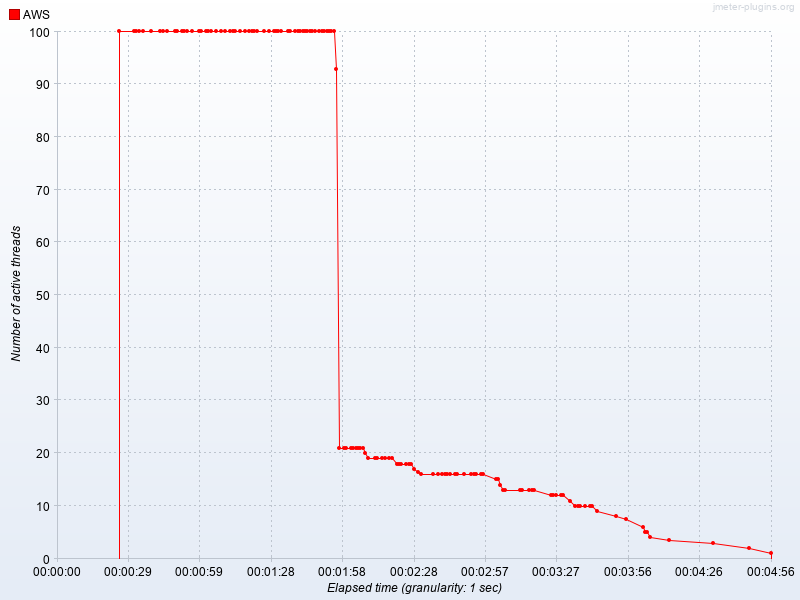

Data behind this chart, as committed beside it:
Elapsed time, AWS
22:37:01.0, 100.0
22:37:07.0, 100.0
22:37:08.0, 100.0
22:37:09.0, 100.0
22:37:11.0, 100.0
22:37:14.0, 100.0
22:37:18.0, 100.0
22:37:19.0, 100.0
22:37:21.0, 100.0
22:37:24.0, 100.0
22:37:25.0, 100.0
22:37:27.0, 100.0
22:37:28.0, 100.0
22:37:29.0, 100.0
22:37:31.0, 100.0
22:37:34.0, 100.0
22:37:35.0, 100.0
22:37:37.0, 100.0
22:37:38.0, 100.0
22:37:39.0, 100.0
22:37:41.0, 100.0
22:37:43.0, 100.0
22:37:45.0, 100.0
22:37:47.0, 100.0
22:37:48.0, 100.0
22:37:49.0, 100.0
22:37:51.0, 100.0
22:37:53.0, 100.0
22:37:55.0, 100.0
22:37:56.0, 100.0
22:37:57.0, 100.0
22:37:58.0, 100.0
22:38:01.0, 100.0
22:38:03.0, 100.0
22:38:05.0, 100.0
22:38:06.0, 100.0
22:38:07.0, 100.0
22:38:08.0, 100.0
22:38:11.0, 100.0
22:38:12.0, 100.0
22:38:14.0, 100.0
22:38:15.0, 100.0
22:38:16.0, 100.0
22:38:17.0, 100.0
22:38:18.0, 100.0
22:38:19.0, 100.0
22:38:20.0, 100.0
22:38:21.0, 100.0
22:38:22.0, 100.0
22:38:24.0, 100.0
22:38:25.0, 100.0
22:38:26.0, 100.0
22:38:27.0, 100.0
22:38:28.0, 100.0
22:38:29.0, 100.0
22:38:30.0, 100.0
22:38:31.0, 92.85
22:38:32.0, 21.0
22:38:34.0, 21.0
22:38:35.0, 21.0
... 70 more rows
